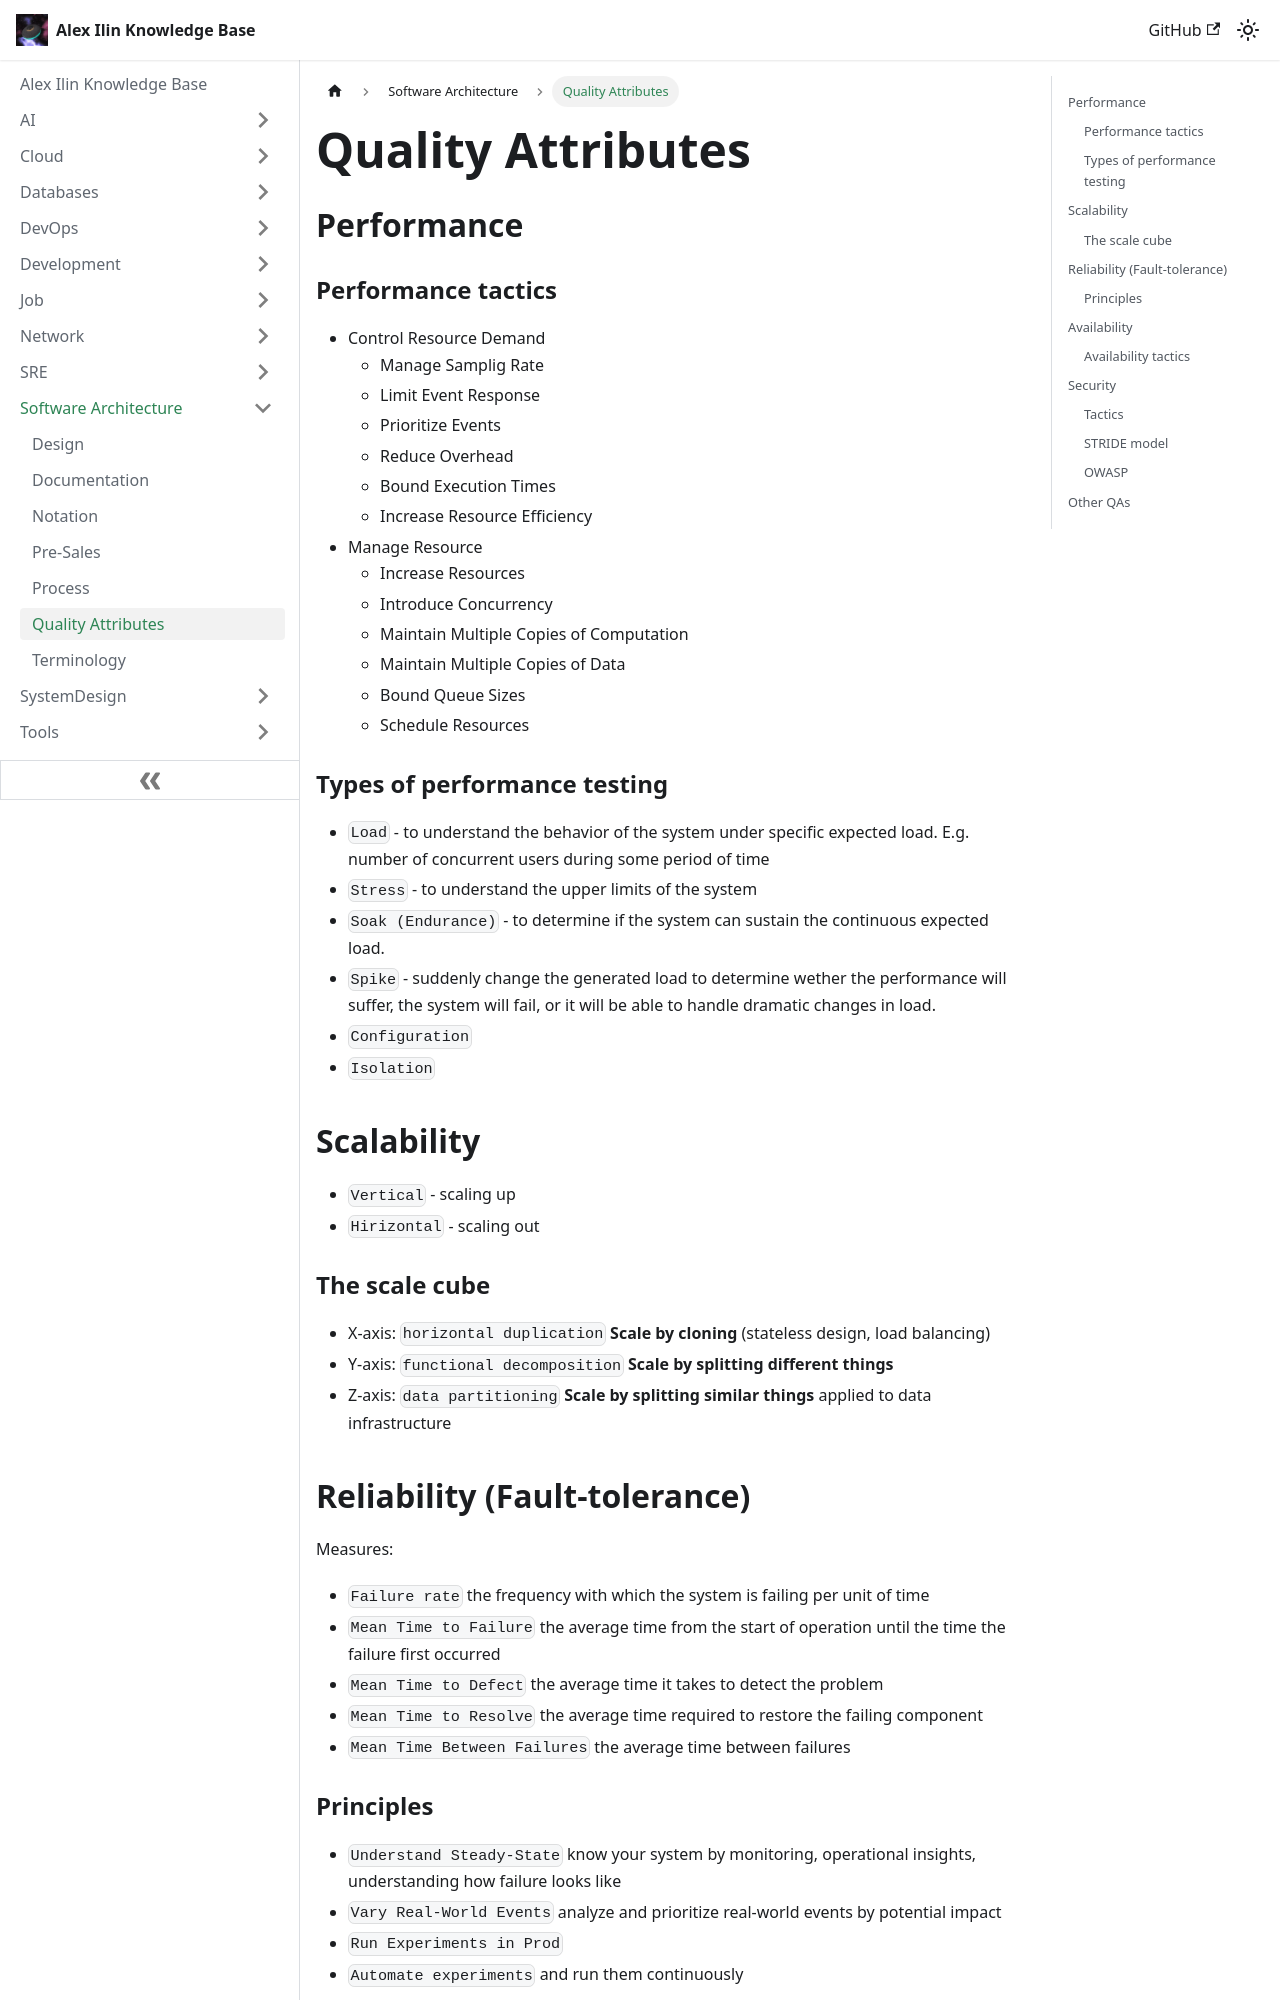

repository: engilyin/kb · page: SoftwareArchitecture/quality-attributes/index.html · generator: docusaurus

---
id: quality-attributes
title: Quality Attributes
sidebar_label: Quality Attributes
description: Quality Attributes in Software Architecture
tags:
  - architecture
  - software
  - quality-attributes
---

# Quality Attributes

## Performance

### Performance tactics

- Control Resource Demand
  - Manage Samplig Rate
  - Limit Event Response
  - Prioritize Events
  - Reduce Overhead
  - Bound Execution Times
  - Increase Resource Efficiency
- Manage Resource
  - Increase Resources
  - Introduce Concurrency
  - Maintain Multiple Copies of Computation
  - Maintain Multiple Copies of Data
  - Bound Queue Sizes
  - Schedule Resources

### Types of performance testing

- `Load` -  to understand the behavior of the system under specific expected load. E.g. number of concurrent users during some period of time
- `Stress` - to understand the upper limits of the system
- `Soak (Endurance)` - to determine if the system can sustain the continuous expected load.
- `Spike` - suddenly change the generated load to determine wether the performance will suffer, the system will fail, or it will be able to handle dramatic changes in load.
- `Configuration`
- `Isolation`

## Scalability

- `Vertical` - scaling up
- `Hirizontal` - scaling out

### The scale cube
- X-axis: `horizontal duplication` **Scale by cloning** (stateless design, load balancing)
- Y-axis: `functional decomposition` **Scale by splitting different things** 
- Z-axis: `data partitioning` **Scale by splitting similar things** applied to data infrastructure
